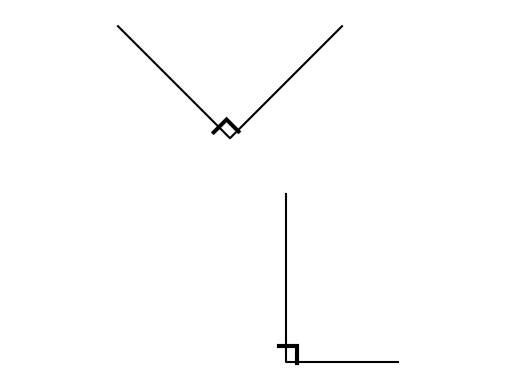

The matplotlib source for this figure:
#T# the following code shows how to draw a few right angles as an example of the right angle theorem

#T# to draw right angles, the pyplot module of the matplotlib package is used
import matplotlib.pyplot as plt

#T# to transform the markers of a plot, import the MarkerStyle constructor
from matplotlib.markers import MarkerStyle

#T# create the figure and axes
fig1, ax1 = plt.subplots(1, 1)

#T# set the aspect of the axes
ax1.set_aspect('equal', adjustable = 'datalim')

#T# hide the spines and the axes ticks
for it1 in ['top', 'bottom', 'left', 'right']:
    ax1.spines[it1].set_visible(False)
ax1.xaxis.set_visible(False)
ax1.yaxis.set_visible(False)

#T# create the endpoints of the segments that form the right angles
p1_1 = (2, 0)
p2_1 = (0, 0) #| vertex
p3_1 = (0, 3)

p1_2 = (1, 6)
p2_2 = (-1, 4) #| vertex
p3_2 = (-3, 6)

#T# create the coordinates of these points
list1_1 = [p1_1[0], p2_1[0], p3_1[0]] #| x coordinates
list2_1 = [p1_1[1], p2_1[1], p3_1[1]] #| y coordinates

list1_2 = [p1_2[0], p2_2[0], p3_2[0]] #| x coordinates
list2_2 = [p1_2[1], p2_2[1], p3_2[1]] #| y coordinates

#T# plot the segments
plt.plot(list1_1, list2_1, 'k')
plt.plot(list1_2, list2_2, 'k')

#T# set the math text font to the Latex default, Computer Modern
import matplotlib
matplotlib.rcParams['mathtext.fontset'] = 'cm'

#T# create the markers
marker1 = MarkerStyle(r'$\ulcorner$')
marker1._transform.rotate_deg(-90)
marker1._transform.translate(.1, .35)
marker2 = MarkerStyle(r'$\ulcorner$')
marker2._transform.rotate_deg(-45)
marker2._transform.translate(-.2, .3)

#T# plot the right angle marks
plt.scatter(p2_1[0], p2_1[1], s = 250, color = 'k', marker = marker1, linewidths = 0.1)
plt.scatter(p2_2[0], p2_2[1], s = 250, color = 'k', marker = marker2, linewidths = 0.1)

#T# show the results
plt.show()